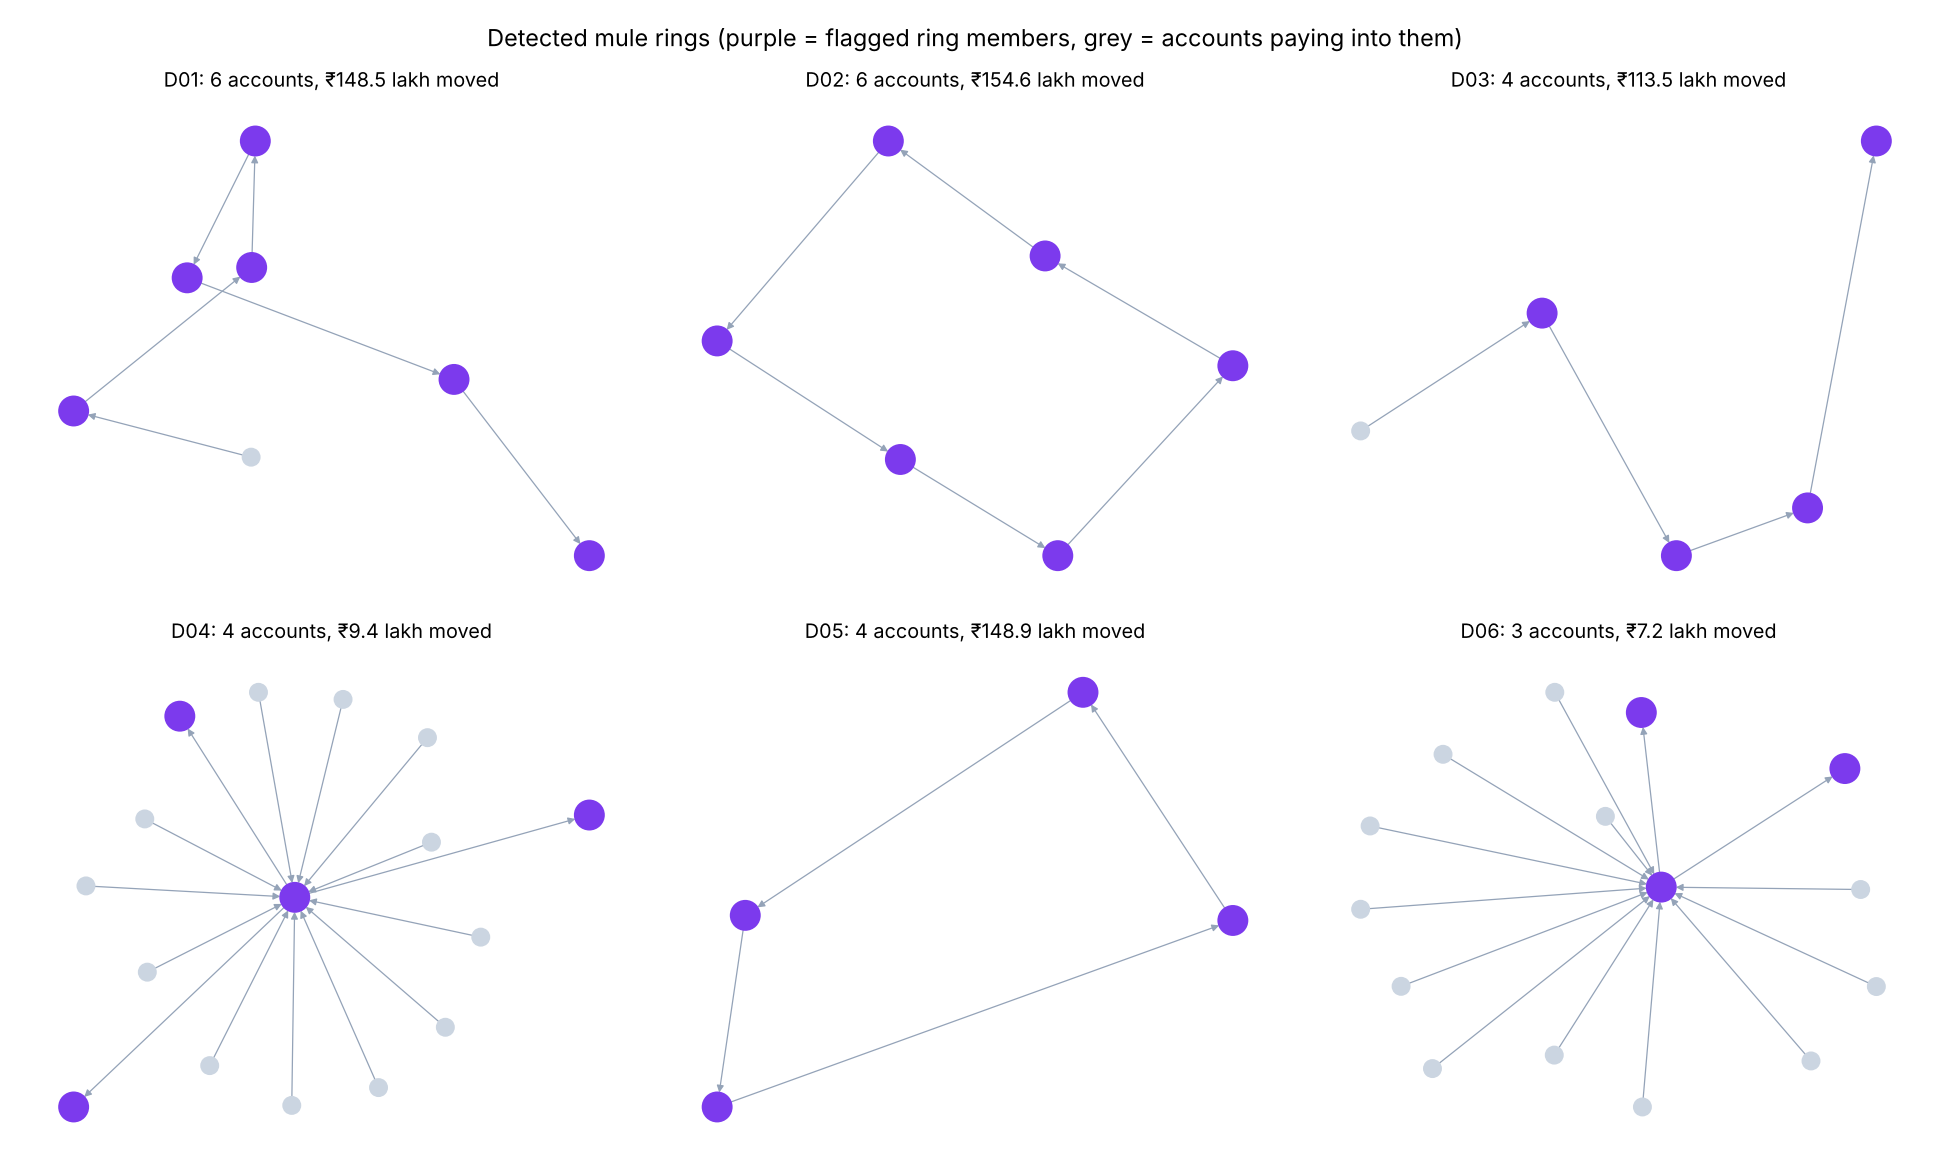

Source data for this figure (header and first rows):
ring, accounts, money_moved, members, true_ring_ids
D01, 6, 14851030, X0040 X0041 X0042 X0043 X0044 X0045, R08
D02, 6, 15458922, X0025 X0026 X0027 X0028 X0029 X0030, R05
D03, 4, 11353771, X0035 X0036 X0037 X0038, R07
D04, 4, 938056, X0013 X0015 X0016 X0017, R03
D05, 4, 14888225, X0031 X0032 X0033 X0034, R06
D06, 3, 719419, X0019 X0022 X0023, R04
D07, 3, 630985, X0006 X0008 X0010, R02
D08, 3, 439834, X0000 X0002 X0003, R01
